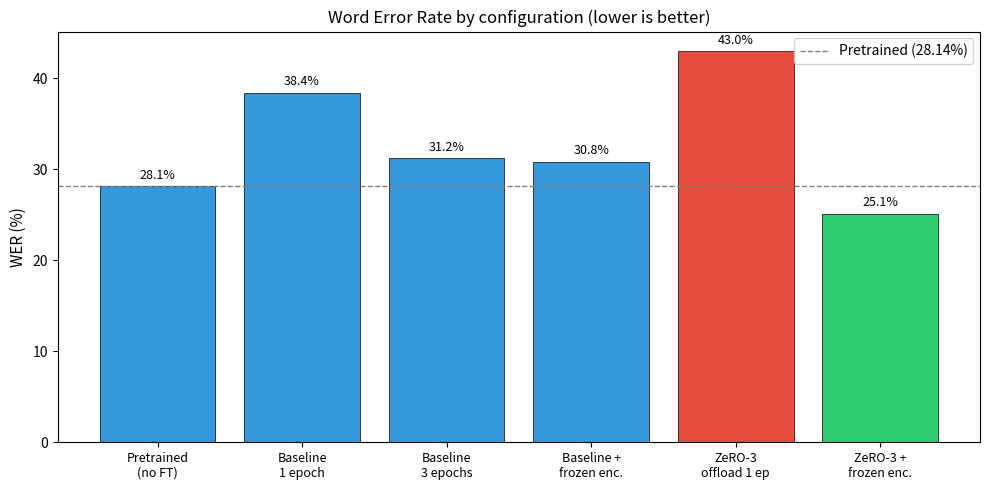
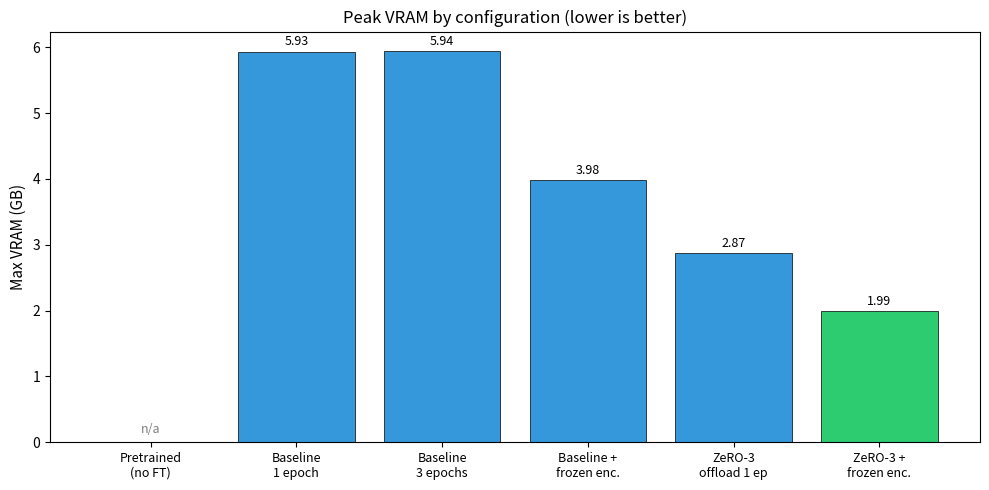
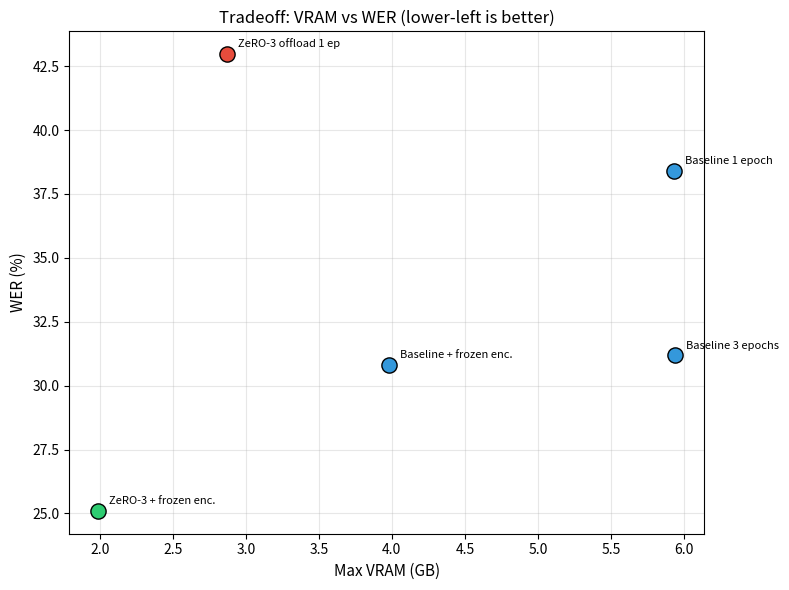
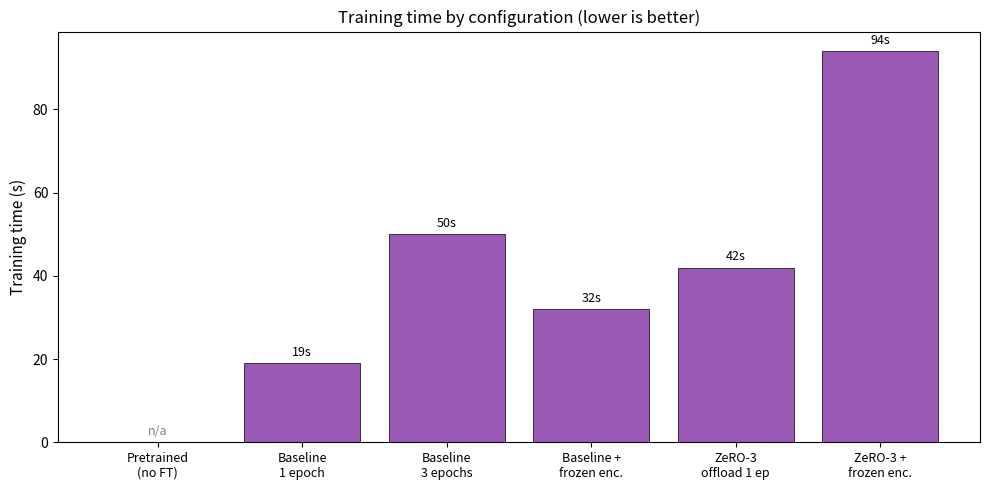

Source code (Python) for these figures, in order:
"""Строит графики сравнения конфигураций для README."""

import os
from pathlib import Path

import matplotlib.pyplot as plt
import numpy as np

OUT_DIR = Path("results/figures")
OUT_DIR.mkdir(parents=True, exist_ok=True)

# Данные из README
configs = [
    "Pretrained\n(no FT)",
    "Baseline\n1 epoch",
    "Baseline\n3 epochs",
    "Baseline +\nfrozen enc.",
    "ZeRO-3\noffload 1 ep",
    "ZeRO-3 +\nfrozen enc.",
]
vram = [None, 5.93, 5.94, 3.98, 2.87, 1.99]
wer = [28.14, 38.40, 31.18, 30.80, 42.97, 25.10]
time_s = [None, 19, 50, 32, 42, 94]

# Цвета: лучший результат — зелёный, худший — красный
def color_for_wer(w):
    if w == min(wer):
        return "#2ecc71"  # зелёный
    if w == max(wer):
        return "#e74c3c"  # красный
    return "#3498db"      # синий

def color_for_vram(v):
    if v is None:
        return "#95a5a6"
    if v == min([x for x in vram if x is not None]):
        return "#2ecc71"
    return "#3498db"


# График 1: WER по конфигурациям
fig, ax = plt.subplots(figsize=(10, 5))
x = np.arange(len(configs))
colors = [color_for_wer(w) for w in wer]
bars = ax.bar(x, wer, color=colors, edgecolor="black", linewidth=0.5)
ax.axhline(y=28.14, color="gray", linestyle="--", linewidth=1,
           label="Pretrained (28.14%)")
ax.set_xticks(x)
ax.set_xticklabels(configs, fontsize=9)
ax.set_ylabel("WER (%)", fontsize=11)
ax.set_title("Word Error Rate by configuration (lower is better)", fontsize=12)
ax.legend()
for bar, w in zip(bars, wer):
    ax.text(bar.get_x() + bar.get_width() / 2, bar.get_height() + 0.5,
            f"{w:.1f}%", ha="center", va="bottom", fontsize=9)
plt.tight_layout()
plt.savefig(OUT_DIR / "wer_comparison.png", dpi=150)
plt.close()

# График 2: VRAM по конфигурациям
fig, ax = plt.subplots(figsize=(10, 5))
vram_vals = [v if v is not None else 0 for v in vram]
colors = [color_for_vram(v) for v in vram]
bars = ax.bar(x, vram_vals, color=colors, edgecolor="black", linewidth=0.5)
ax.set_xticks(x)
ax.set_xticklabels(configs, fontsize=9)
ax.set_ylabel("Max VRAM (GB)", fontsize=11)
ax.set_title("Peak VRAM by configuration (lower is better)", fontsize=12)
for bar, v in zip(bars, vram):
    if v is not None:
        ax.text(bar.get_x() + bar.get_width() / 2, bar.get_height() + 0.05,
                f"{v:.2f}", ha="center", va="bottom", fontsize=9)
    else:
        ax.text(bar.get_x() + bar.get_width() / 2, 0.1,
                "n/a", ha="center", va="bottom", fontsize=9, color="gray")
plt.tight_layout()
plt.savefig(OUT_DIR / "vram_comparison.png", dpi=150)
plt.close()

# График 3: Tradeoff VRAM vs WER
fig, ax = plt.subplots(figsize=(8, 6))
for i, (v, w, c) in enumerate(zip(vram, wer, configs)):
    if v is None:
        continue
    ax.scatter(v, w, s=120, color=color_for_wer(w), edgecolor="black", zorder=3)
    ax.annotate(c.replace("\n", " "), (v, w),
                textcoords="offset points", xytext=(8, 5), fontsize=8)
ax.set_xlabel("Max VRAM (GB)", fontsize=11)
ax.set_ylabel("WER (%)", fontsize=11)
ax.set_title("Tradeoff: VRAM vs WER (lower-left is better)", fontsize=12)
ax.grid(True, alpha=0.3)
plt.tight_layout()
plt.savefig(OUT_DIR / "tradeoff.png", dpi=150)
plt.close()

# График 4: Время обучения
fig, ax = plt.subplots(figsize=(10, 5))
time_vals = [t if t is not None else 0 for t in time_s]
bars = ax.bar(x, time_vals, color="#9b59b6", edgecolor="black", linewidth=0.5)
ax.set_xticks(x)
ax.set_xticklabels(configs, fontsize=9)
ax.set_ylabel("Training time (s)", fontsize=11)
ax.set_title("Training time by configuration (lower is better)", fontsize=12)
for bar, t in zip(bars, time_s):
    if t is not None:
        ax.text(bar.get_x() + bar.get_width() / 2, bar.get_height() + 1,
                f"{t}s", ha="center", va="bottom", fontsize=9)
    else:
        ax.text(bar.get_x() + bar.get_width() / 2, 1,
                "n/a", ha="center", va="bottom", fontsize=9, color="gray")
plt.tight_layout()
plt.savefig(OUT_DIR / "time_comparison.png", dpi=150)
plt.close()

print(f"Saved 4 plots to {OUT_DIR}")
